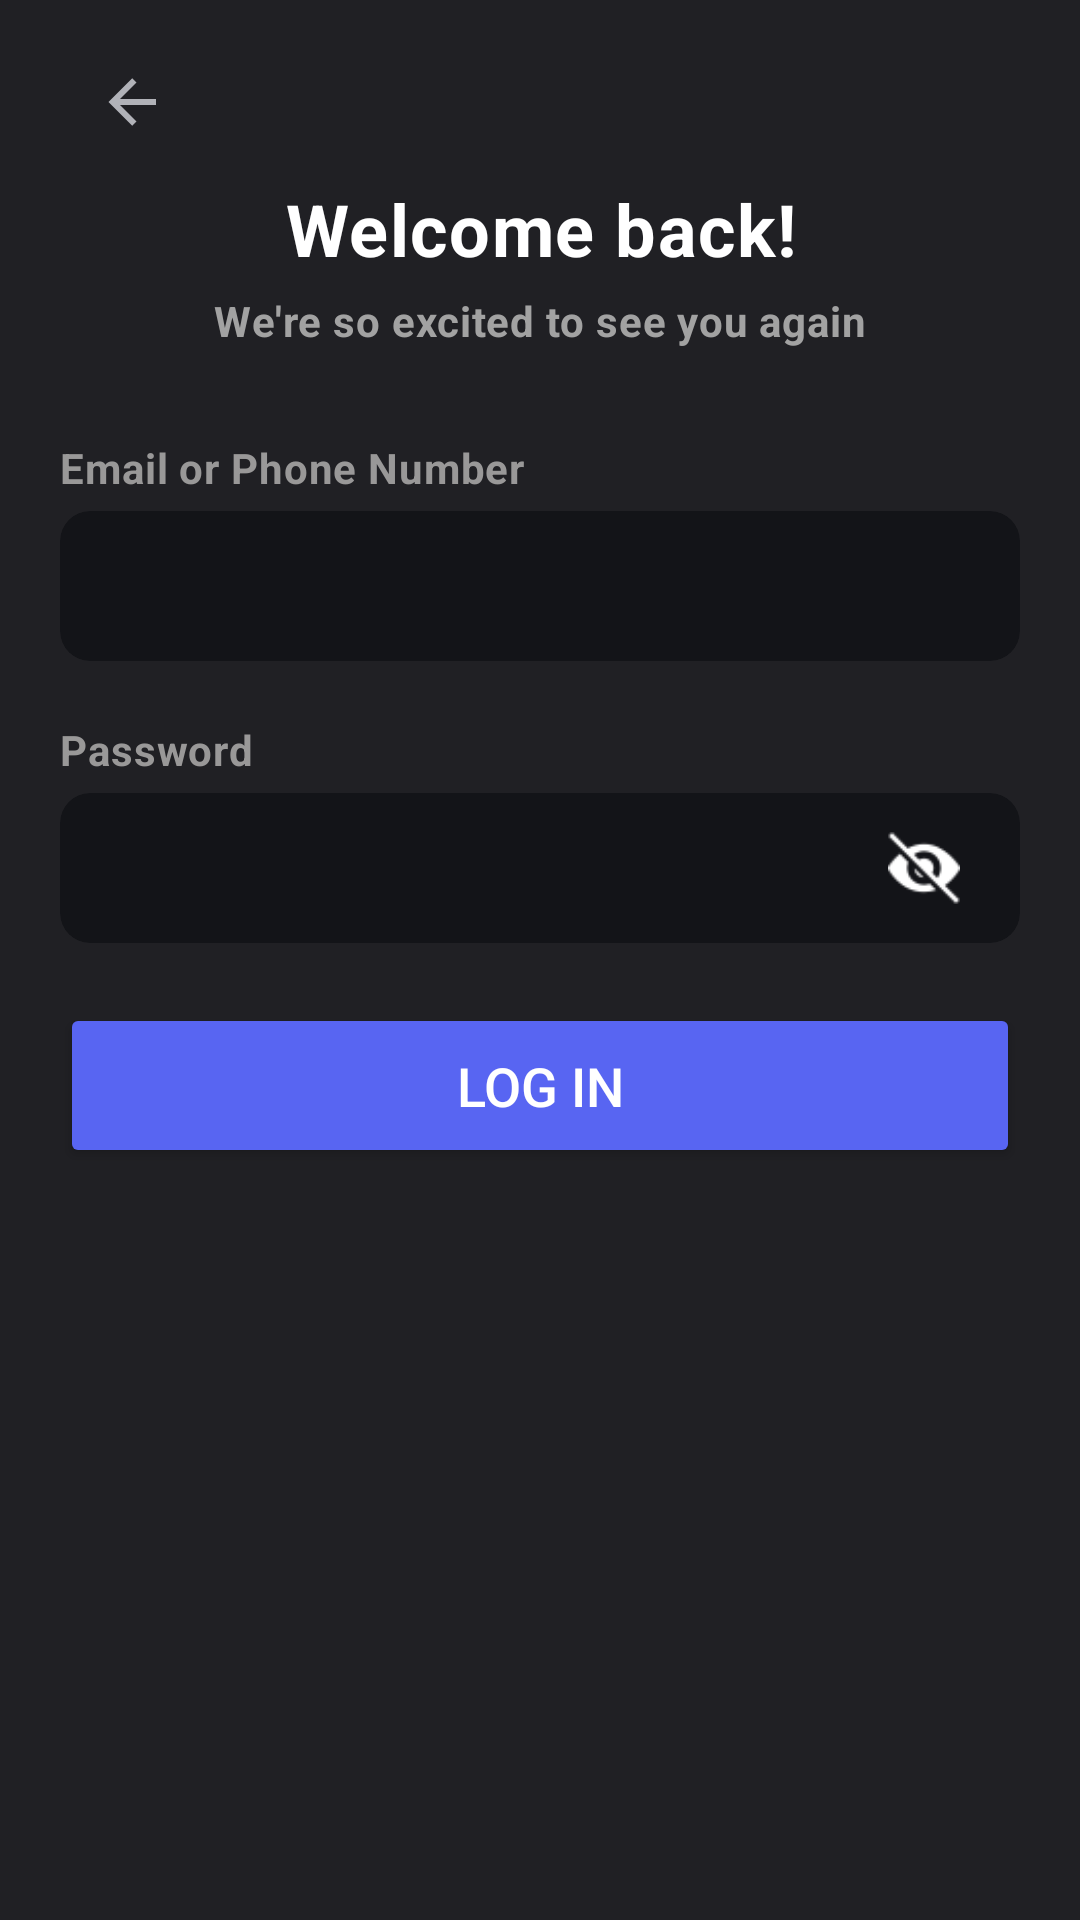

Write the Android layout XML for this screen, with the resource values it uses.
<!-- AndroidManifest.xml: application theme Theme.Doscord -->
<!-- res/layout/activity_login.xml -->
<?xml version="1.0" encoding="utf-8"?>
<androidx.constraintlayout.widget.ConstraintLayout xmlns:android="http://schemas.android.com/apk/res/android"
    xmlns:app="http://schemas.android.com/apk/res-auto"
    xmlns:tools="http://schemas.android.com/tools"
    android:id="@+id/main"
    android:animateLayoutChanges="true"
    android:layout_width="match_parent"
    android:layout_height="match_parent"
    android:background="@color/bgGray"
    tools:context=".activities.menu.LoginActivity">

    <TextView
        android:id="@+id/logServerWarning"
        android:layout_width="0dp"
        android:layout_height="wrap_content"
        android:layout_marginStart="20dp"
        android:layout_marginTop="7dp"
        android:layout_marginEnd="20dp"
        android:letterSpacing="0.02"
        android:text="@string/server_error_check_your_network_connection_and_try_again"
        android:textColor="@color/red"
        android:textSize="12sp"
        android:textStyle="bold"
        android:visibility="gone"
        app:layout_constraintEnd_toEndOf="parent"
        app:layout_constraintStart_toStartOf="parent"
        app:layout_constraintTop_toBottomOf="@id/logBtnContainer" />

    <TextView
        android:id="@+id/logIdentifierWarning"
        android:layout_width="0dp"
        android:layout_height="wrap_content"
        android:layout_marginStart="20dp"
        android:layout_marginTop="7dp"
        android:layout_marginEnd="20dp"
        android:letterSpacing="0.02"
        android:text="@string/login_or_password_is_invalid"
        android:textColor="@color/red"
        android:textSize="12sp"
        android:textStyle="bold"
        android:visibility="gone"
        app:layout_constraintEnd_toEndOf="parent"
        app:layout_constraintStart_toStartOf="parent"
        app:layout_constraintTop_toBottomOf="@id/logIdentifierInputContainer" />

    <TextView
        android:id="@+id/logPassWarning"
        android:layout_width="0dp"
        android:layout_height="wrap_content"
        android:layout_marginStart="20dp"
        android:layout_marginTop="7dp"
        android:layout_marginEnd="20dp"
        android:letterSpacing="0.02"
        android:text="@string/login_or_password_is_invalid"
        android:textColor="@color/red"
        android:textSize="12sp"
        android:textStyle="bold"
        android:visibility="gone"
        app:layout_constraintEnd_toEndOf="parent"
        app:layout_constraintStart_toStartOf="parent"
        app:layout_constraintTop_toBottomOf="@id/logPassContainer" />

    <ImageButton
        android:id="@+id/backBtn"
        android:layout_width="48dp"
        android:layout_height="48dp"
        android:layout_marginStart="20dp"
        android:layout_marginTop="10dp"
        android:background="@android:color/transparent"
        android:contentDescription="@string/back"
        android:onClick="finish"
        android:padding="12dp"
        android:scaleType="centerInside"
        app:layout_constraintStart_toStartOf="parent"
        app:layout_constraintTop_toTopOf="parent"
        app:srcCompat="@drawable/back_arrow"
        app:tint="@color/textGray" />

    <TextView
        android:id="@+id/logTitle"
        android:layout_width="wrap_content"
        android:layout_height="wrap_content"
        android:layout_marginTop="60dp"
        android:gravity="center"
        android:letterSpacing="0.02"
        android:text="@string/welcome_back"
        android:textColor="#FFFFFF"
        android:textSize="24sp"
        android:textStyle="bold"
        app:layout_constraintEnd_toEndOf="parent"
        app:layout_constraintStart_toStartOf="parent"
        app:layout_constraintTop_toTopOf="parent" />

    <TextView
        android:id="@+id/logSubtitle"
        android:layout_width="wrap_content"
        android:layout_height="wrap_content"
        android:layout_marginTop="5dp"
        android:gravity="center"
        android:letterSpacing="0.02"
        android:text="@string/we_re_so_excited_to_see_you_again"
        android:textColor="#A2A2A2"
        android:textSize="14sp"
        android:textStyle="bold"
        app:layout_constraintEnd_toEndOf="parent"
        app:layout_constraintStart_toStartOf="parent"
        app:layout_constraintTop_toBottomOf="@+id/logTitle" />

    <TextView
        android:id="@+id/logUserLabel"
        android:layout_width="wrap_content"
        android:layout_height="wrap_content"
        android:layout_marginStart="20dp"
        android:layout_marginTop="30dp"
        android:labelFor="@id/logIdentifierInput"
        android:letterSpacing="0.02"
        android:text="@string/email_or_phone_number"
        android:textColor="@color/labelGray"
        android:textStyle="bold"
        app:layout_constraintStart_toStartOf="parent"
        app:layout_constraintTop_toBottomOf="@+id/logSubtitle" />

    <com.google.android.material.card.MaterialCardView
        android:id="@+id/logIdentifierInputContainer"
        android:layout_width="0dp"
        android:layout_height="wrap_content"
        android:layout_marginStart="20dp"
        android:layout_marginTop="5dp"
        android:layout_marginEnd="20dp"
        android:stateListAnimator="@null"
        app:cardBackgroundColor="#131418"
        app:cardCornerRadius="10dp"
        app:cardElevation="0dp"
        app:cardMaxElevation="0dp"
        app:layout_constraintEnd_toEndOf="parent"
        app:layout_constraintStart_toStartOf="parent"
        app:layout_constraintTop_toBottomOf="@+id/logUserLabel"
        app:strokeWidth="0dp">

        <EditText
            android:id="@+id/logIdentifierInput"
            android:layout_width="match_parent"
            android:layout_height="50dp"
            android:autofillHints="email, phone_number"
            android:background="@null"
            android:inputType="text"
            android:paddingStart="15dp"
            android:paddingEnd="15dp"
            android:textColor="@color/white"
            android:textSize="16sp" />

    </com.google.android.material.card.MaterialCardView>

    <TextView
        android:id="@+id/logPassLabel"
        android:layout_width="wrap_content"
        android:layout_height="wrap_content"
        android:layout_marginStart="20dp"
        android:layout_marginTop="20dp"
        android:labelFor="@id/logPassInput"
        android:letterSpacing="0.02"
        android:text="@string/password"
        android:textColor="@color/labelGray"
        android:textStyle="bold"
        app:layout_constraintStart_toStartOf="parent"
        app:layout_constraintTop_toBottomOf="@+id/logIdentifierWarning" />

    <com.google.android.material.card.MaterialCardView
        android:id="@+id/logPassContainer"
        android:layout_width="0dp"
        android:layout_height="wrap_content"
        android:layout_marginStart="20dp"
        android:layout_marginTop="5dp"
        android:layout_marginEnd="20dp"
        android:stateListAnimator="@null"
        app:cardBackgroundColor="#131418"
        app:cardCornerRadius="10dp"
        app:cardElevation="0dp"
        app:cardMaxElevation="0dp"
        app:layout_constraintEnd_toEndOf="parent"
        app:layout_constraintStart_toStartOf="parent"
        app:layout_constraintTop_toBottomOf="@id/logPassLabel"
        app:strokeWidth="0dp">

        <RelativeLayout
            android:layout_width="match_parent"
            android:layout_height="50dp">

            <EditText
                android:id="@+id/logPassInput"
                android:layout_width="match_parent"
                android:layout_height="match_parent"
                android:autofillHints="password"
                android:background="@null"
                android:inputType="textPassword"
                android:paddingStart="15dp"
                android:paddingEnd="48dp"
                android:textColor="@color/white"
                android:textSize="16sp" />

            <ImageButton
                android:id="@+id/logPassEyeBtn"
                android:layout_width="48dp"
                android:layout_height="48dp"
                android:layout_alignParentEnd="true"
                android:layout_centerVertical="true"
                android:layout_marginEnd="8dp"
                android:background="@android:color/transparent"
                android:contentDescription="@string/toggle_password_visibility"
                android:onClick="logSwitchEye"
                android:padding="12dp"
                android:scaleType="centerInside"
                android:src="@drawable/eye_closed"
                app:tint="@color/white" />
        </RelativeLayout>
    </com.google.android.material.card.MaterialCardView>

    <FrameLayout
        android:id="@+id/logBtnContainer"
        android:layout_width="0dp"
        android:layout_height="55dp"
        android:layout_marginStart="20dp"
        android:layout_marginTop="20dp"
        android:layout_marginEnd="20dp"
        app:layout_constraintEnd_toEndOf="parent"
        app:layout_constraintStart_toStartOf="parent"
        app:layout_constraintTop_toBottomOf="@+id/logPassContainer">

        <Button
            android:id="@+id/logBtn"
            android:layout_width="match_parent"
            android:layout_height="match_parent"
            android:backgroundTint="#5865f2"
            android:onClick="loginReq"
            android:text="@string/login"
            android:textColor="@color/white"
            android:textSize="18sp" />

        <com.airbnb.lottie.LottieAnimationView
            android:id="@+id/lottieAnim"
            android:layout_width="match_parent"
            android:layout_height="150dp"
            android:layout_gravity="center"
            android:visibility="gone"
            app:layout_constraintBottom_toBottomOf="parent"
            app:layout_constraintEnd_toEndOf="parent"
            app:layout_constraintStart_toStartOf="parent"
            app:layout_constraintTop_toTopOf="parent"
            app:lottie_autoPlay="true"
            app:lottie_loop="true"
            app:lottie_rawRes="@raw/white_loading" />

    </FrameLayout>

</androidx.constraintlayout.widget.ConstraintLayout>
<!-- resources referenced by this layout -->
<resources>
  <color name="bgGray">#202024</color>
  <color name="labelGray">#999898</color>
  <color name="red">#FA777B</color>
  <color name="textGray">#b1b2b8</color>
  <color name="white">#FFFFFFFF</color>
  <!-- drawable back_arrow (drawable) -->
  <vector xmlns:android="http://schemas.android.com/apk/res/android"
      android:width="80dp"
      android:height="80dp"
      android:viewportWidth="80"
      android:viewportHeight="80">
    <path
        android:pathData="M66.667,36.667V43.333L26.667,43.333L45,61.667L40.267,66.4L13.867,40L40.267,13.6L45,18.333L26.667,36.667L66.667,36.667Z"
        android:fillColor="#ABABAB"/>
  </vector>
  <!-- drawable eye_closed: png bitmap (drawable, 850 bytes) -->
  <string name="back">Back</string>
  <string name="email_or_phone_number">Email or Phone Number</string>
  <string name="login">Log In</string>
  <string name="login_or_password_is_invalid">Login or password is invalid.</string>
  <string name="password">Password</string>
  <string name="server_error_check_your_network_connection_and_try_again">Server Error! Check your network connection and try again.</string>
  <string name="toggle_password_visibility">Toggle password visibility.</string>
  <string name="we_re_so_excited_to_see_you_again">We\'re so excited to see you again</string>
  <string name="welcome_back">Welcome back!</string>
  <style name="Theme.Doscord" parent="Base.Theme.Doscord" />
  <style name="Base.Theme.Doscord" parent="Theme.Material3.DayNight.NoActionBar">
          
          
          <item name="colorOnSurface">#FFFFFF</item>
          <item name="android:textColorPrimary">#FFFFFF</item>
          <item name="android:datePickerDialogTheme">@style/MyDatePickerStyle</item>
      </style>
  <style name="MyDatePickerStyle" parent="Theme.AppCompat.Light.Dialog">
          <item name="colorAccent">@color/purple_500</item>
          <item name="android:windowBackground">@android:color/black</item>
          <item name="android:textColorPrimary">@android:color/white</item>
          <item name="android:textColorSecondary">@android:color/darker_gray</item>
      </style>
  <color name="purple_500">#6200EE</color>
</resources>
